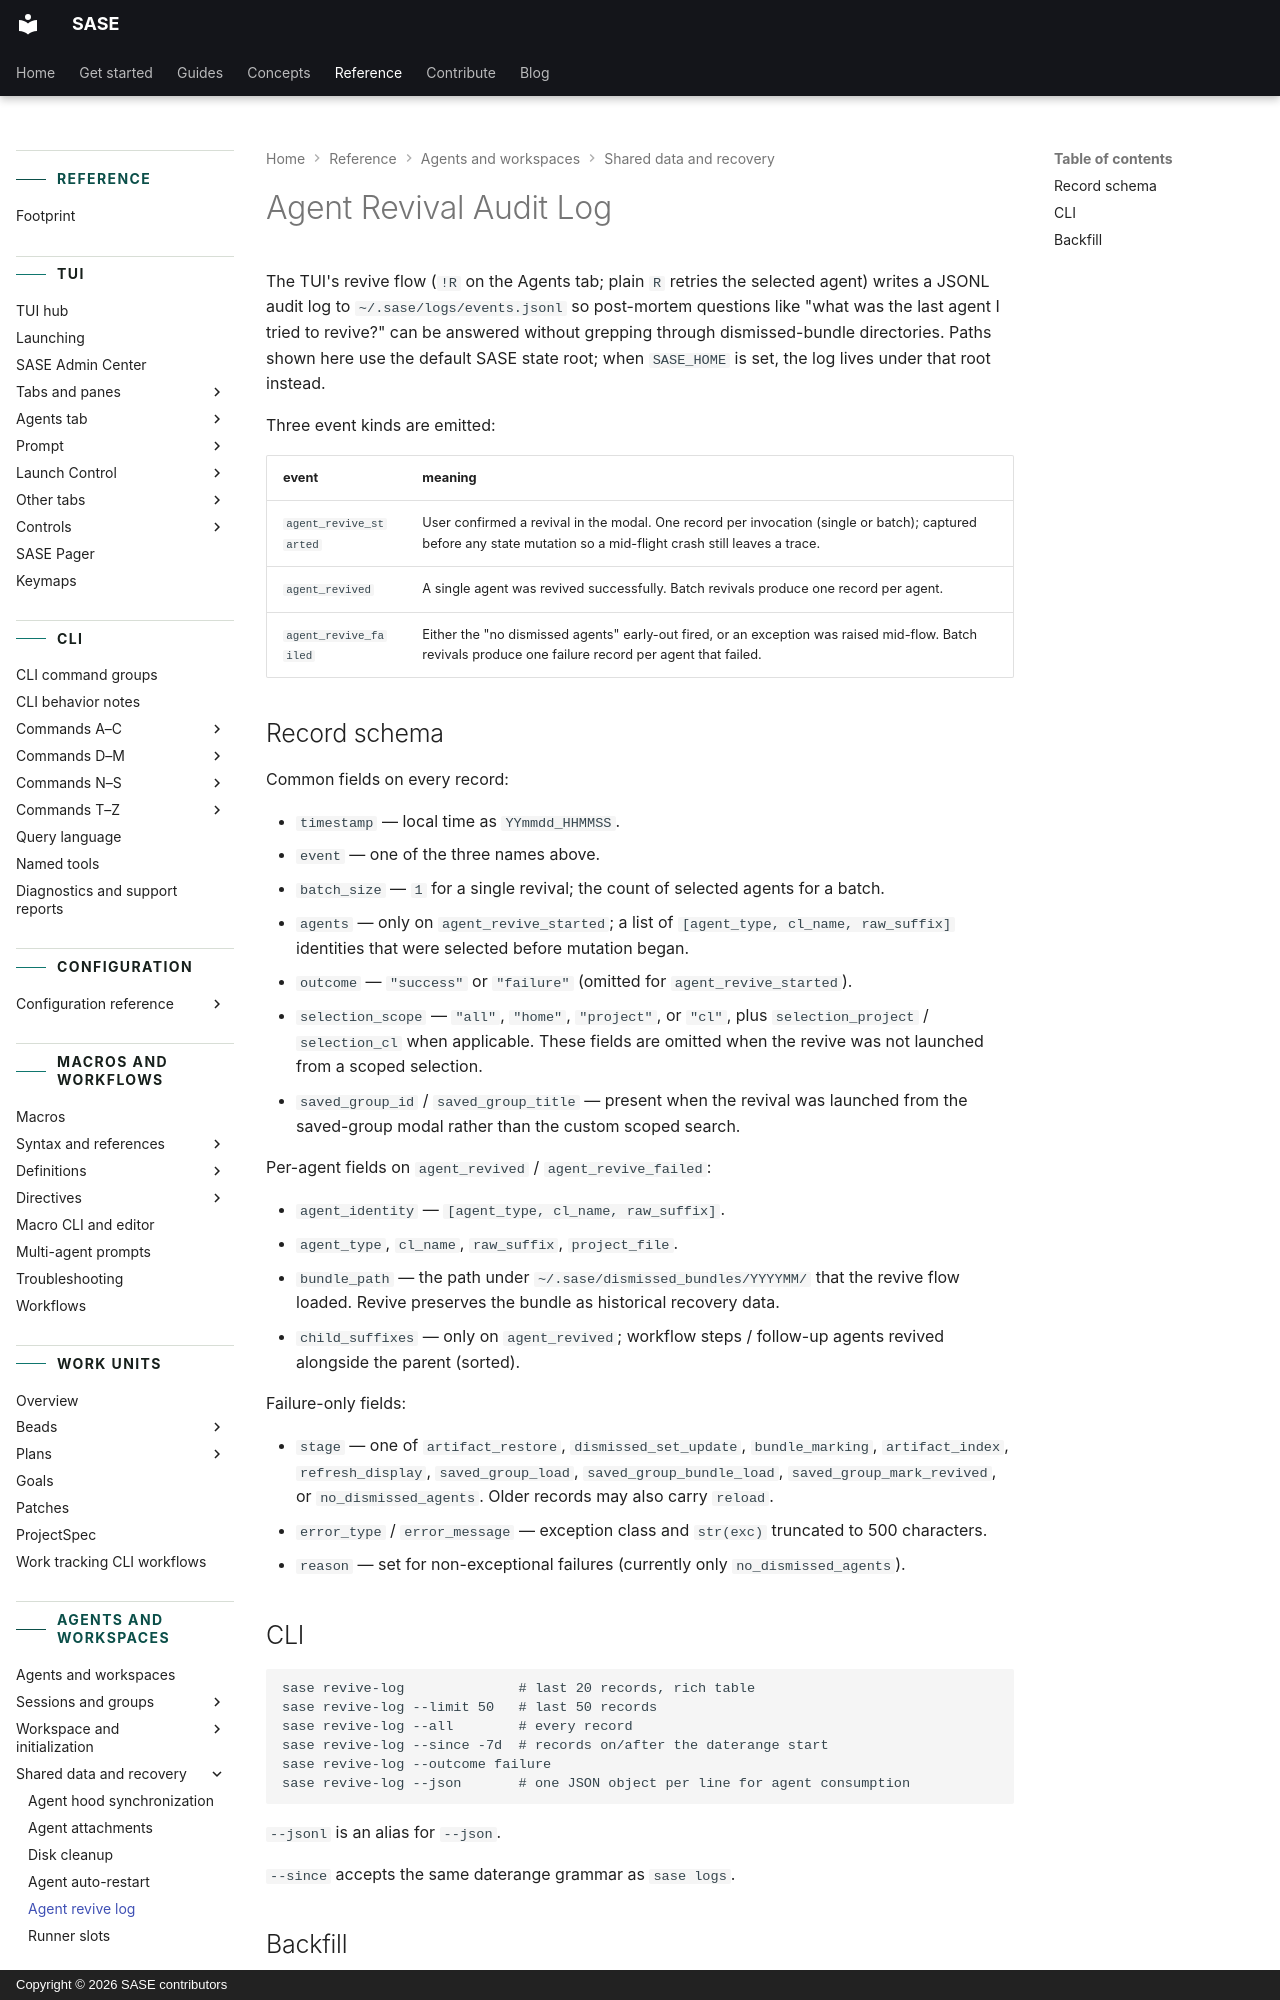

repository: sase-org/sase · page: reference/agent-revive-log/index.html · generator: mkdocs · copyright: Copyright © 2026 SASE contributors

---
title: Agent revive log
description: Audit records for TUI agent revival, and how to read them.
---

# Agent Revival Audit Log

The TUI's revive flow (`!R` on the Agents tab; plain `R` retries the selected agent)
writes a JSONL audit log to `~/.sase/logs/events.jsonl` so post-mortem questions like
"what was the last agent I tried to revive?" can be answered without grepping through
dismissed-bundle directories. Paths shown here use the default SASE state root; when
`SASE_HOME` is set, the log lives under that root instead.

Three event kinds are emitted:

| event                  | meaning                                                                                                                                                            |
| ---------------------- | ------------------------------------------------------------------------------------------------------------------------------------------------------------------ |
| `agent_revive_started` | User confirmed a revival in the modal. One record per invocation (single or batch); captured before any state mutation so a mid-flight crash still leaves a trace. |
| `agent_revived`        | A single agent was revived successfully. Batch revivals produce one record per agent.                                                                              |
| `agent_revive_failed`  | Either the "no dismissed agents" early-out fired, or an exception was raised mid-flow. Batch revivals produce one failure record per agent that failed.            |
